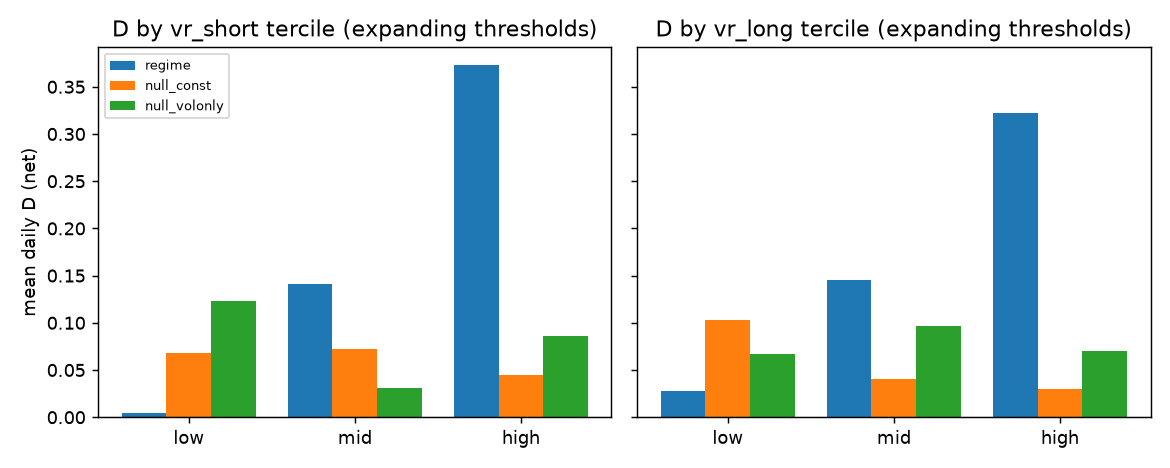

Values plotted in this chart, from the file beside it:
proxy, bin, n_days, n_segments, mean_D, ann_sharpe_D, scenario
vr_short, low, 2201, 36, 0.004616, 0.05147, regime
vr_short, mid, 1776, 70, 0.1406, 1.309, regime
vr_short, high, 1714, 35, 0.3733, 3.271, regime
vr_long, low, 1989, 30, 0.02794, 0.2792, regime
vr_long, mid, 2007, 49, 0.1452, 1.4, regime
vr_long, high, 1635, 17, 0.3222, 3.033, regime
vr_short, low, 1969, 50, 0.06781, 0.7102, null_const
vr_short, mid, 1804, 56, 0.07239, 0.7484, null_const
vr_short, high, 1918, 44, 0.04476, 0.4773, null_const
vr_long, low, 2166, 37, 0.1034, 1.078, null_const
vr_long, mid, 1701, 58, 0.04082, 0.4232, null_const
vr_long, high, 1764, 29, 0.02991, 0.3214, null_const
vr_short, low, 1892, 50, 0.1232, 1.222, null_volonly
vr_short, mid, 1996, 68, 0.0312, 0.2979, null_volonly
vr_short, high, 1803, 51, 0.08641, 0.8618, null_volonly
vr_long, low, 1992, 34, 0.0665, 0.6633, null_volonly
vr_long, mid, 1915, 53, 0.09668, 0.9207, null_volonly
vr_long, high, 1724, 27, 0.07019, 0.693, null_volonly
